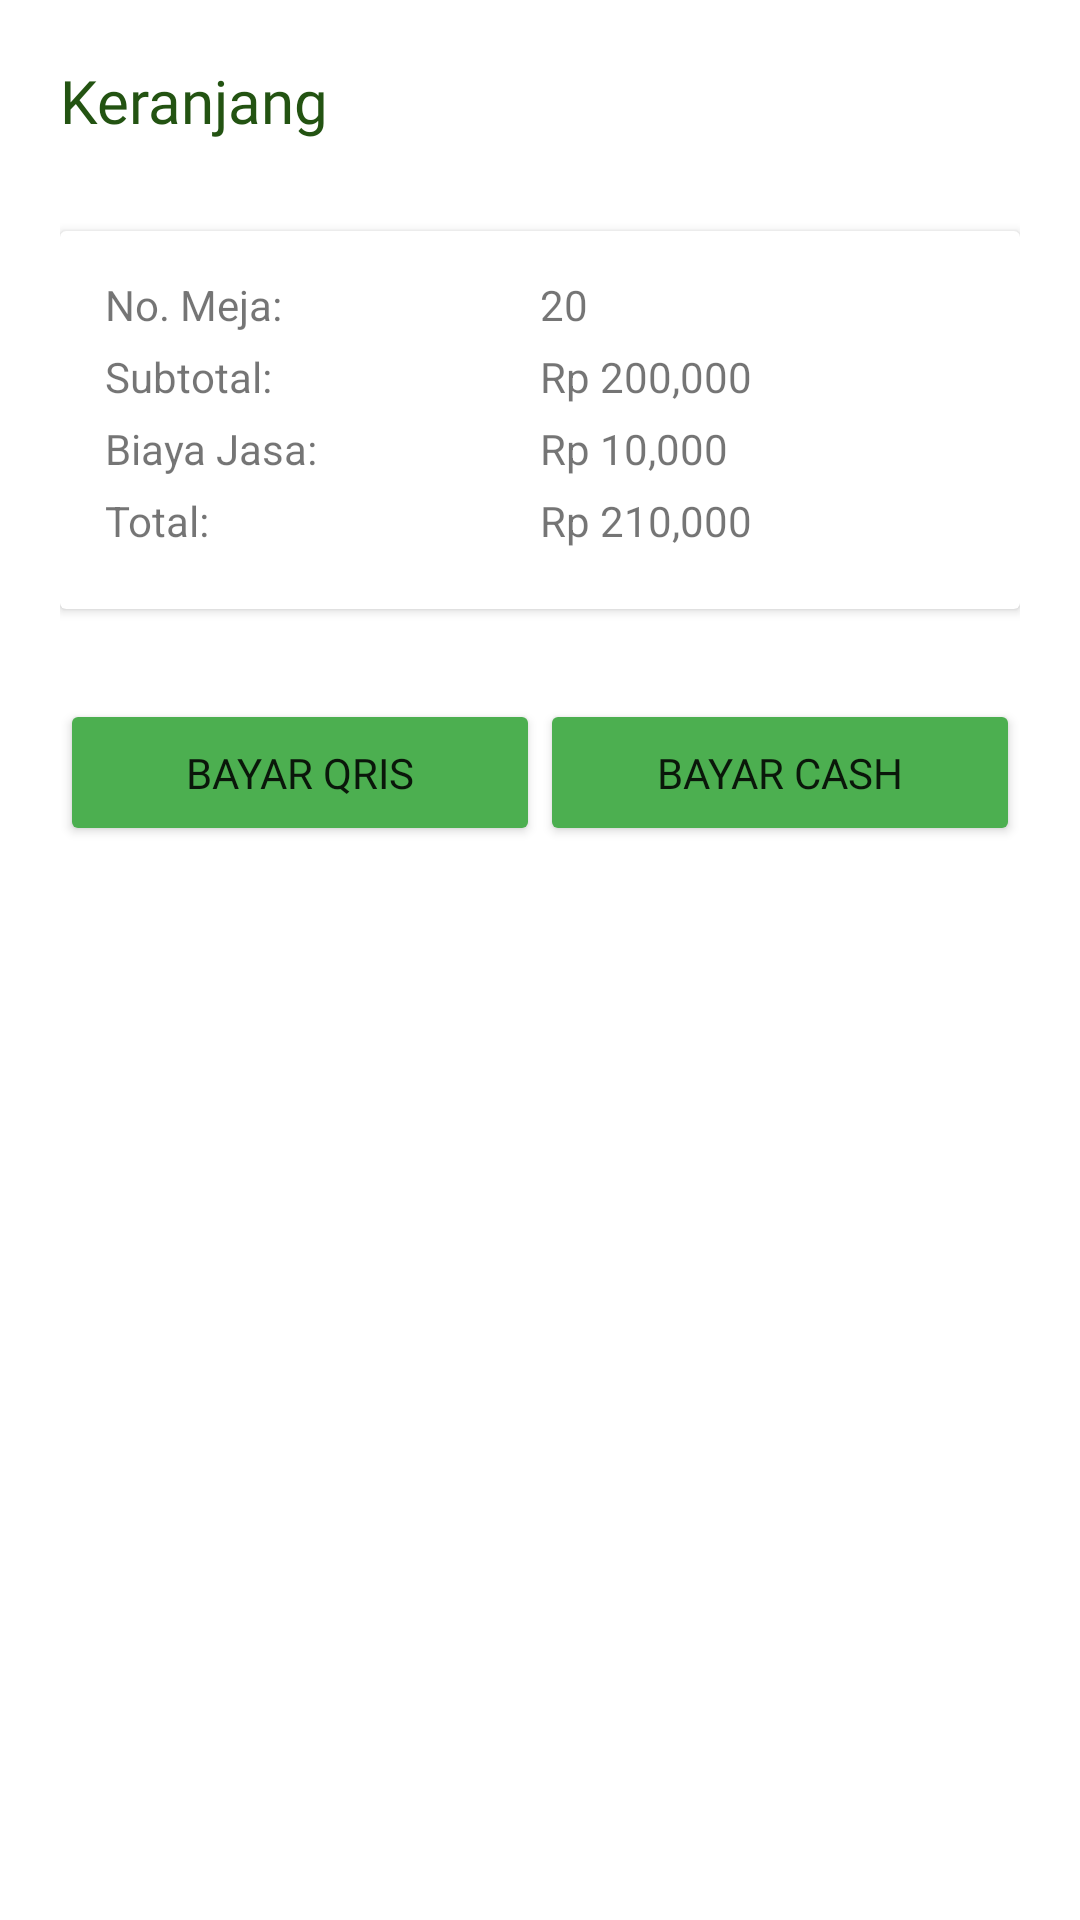

Here is an Android app screen rendered from its layout file. Give the layout XML and the strings, colors and styles it references.
<!-- AndroidManifest.xml: application theme Theme.Eaterly -->
<!-- res/layout/fragment_cart.xml -->
<?xml version="1.0" encoding="utf-8"?>
<FrameLayout xmlns:android="http://schemas.android.com/apk/res/android"
    xmlns:tools="http://schemas.android.com/tools"
    xmlns:app="http://schemas.android.com/apk/res-auto"
    android:layout_width="match_parent"
    android:layout_height="wrap_content"
    tools:context=".fragment.Cart">

    <ScrollView
        android:layout_width="match_parent"
        android:layout_height="match_parent">

        <LinearLayout
            android:layout_width="match_parent"
            android:layout_height="wrap_content"
            android:orientation="vertical"
            android:padding="20dp"
            android:gravity="center">

            <TextView
                android:layout_width="match_parent"
                android:layout_height="wrap_content"
                android:fontFamily="@font/interextrabolds"
                android:text="Keranjang "
                android:textColor="@color/dark_green"
                android:textSize="20sp" />

            <androidx.recyclerview.widget.RecyclerView
                android:id="@+id/cartlist"
                android:layout_width="match_parent"
                android:layout_height="wrap_content"
                android:orientation="horizontal" />

            <androidx.cardview.widget.CardView
                android:layout_marginTop="30dp"
                android:layout_width="match_parent"
                android:layout_height="wrap_content">

                <LinearLayout
                    android:orientation="horizontal"
                    android:padding="15dp"
                    android:layout_width="match_parent"
                    android:layout_height="wrap_content">

                    <LinearLayout
                        android:orientation="vertical"
                        android:layout_width="0dp"
                        android:layout_height="wrap_content"
                        android:layout_weight="1">

                        <TextView
                            style="@style/InfoTextView"
                            android:text="No. Meja:" />

                        <TextView
                            style="@style/InfoTextView"
                            android:text="Subtotal:" />

                        <TextView
                            style="@style/InfoTextView"
                            android:text="Biaya Jasa:" />

                        <TextView
                            style="@style/InfoTextView"
                            android:text="Total:" />

                    </LinearLayout>

                    <LinearLayout
                        android:orientation="vertical"
                        android:layout_width="0dp"
                        android:layout_height="wrap_content"
                        android:layout_weight="1">

                        <TextView
                            android:id="@+id/nokursi"
                            style="@style/InfoTextView"
                            android:text="20" />

                        <TextView
                            android:id="@+id/subtotal"
                            style="@style/InfoTextView"
                            android:text="Rp 200,000" />

                        <TextView
                            android:id="@+id/biayajasa"
                            style="@style/InfoTextView"
                            android:text="Rp 10,000" />

                        <TextView
                            android:id="@+id/biayatotal"
                            style="@style/InfoTextView"
                            android:text="Rp 210,000" />

                    </LinearLayout>

                </LinearLayout>

            </androidx.cardview.widget.CardView>

            <LinearLayout
                android:layout_width="match_parent"
                android:layout_height="wrap_content"
                android:orientation="horizontal"
                android:layout_marginTop="30dp">

                <androidx.appcompat.widget.AppCompatButton
                    android:id="@+id/bayarqris"
                    style="@style/CustomButton"
                    android:text="Bayar QRIS" />

                <androidx.appcompat.widget.AppCompatButton
                    android:id="@+id/bayarcash"
                    style="@style/CustomButton"
                    android:text="Bayar Cash" />

            </LinearLayout>

        </LinearLayout>

    </ScrollView>

</FrameLayout>
<!-- resources referenced by this layout -->
<resources>
  <color name="dark_green">#FF235312</color>
  <style name="CustomButton">
          <item name="android:layout_width">0dp</item>
          <item name="android:layout_height">wrap_content</item>
          <item name="android:layout_weight">1</item>
          <item name="android:padding">15dp</item>
          <item name="android:fontFamily">@font/inter</item>
          <item name="android:backgroundTint">@color/green</item>
          <item name="android:gravity">center</item>
      </style>
  <style name="InfoTextView">
          <item name="android:layout_width">match_parent</item>
          <item name="android:layout_height">wrap_content</item>
          <item name="android:layout_marginBottom">5dp</item>
      </style>
  <style name="Theme.Eaterly" parent="Theme.MaterialComponents.DayNight.NoActionBar">
          
          <item name="colorPrimary">@color/purple_500</item>
          <item name="colorPrimaryVariant">@color/purple_700</item>
          <item name="colorOnPrimary">@color/white</item>
          
          <item name="colorSecondary">@color/teal_200</item>
          <item name="colorSecondaryVariant">@color/teal_700</item>
          <item name="colorOnSecondary">@color/black</item>
          
          <item name="android:statusBarColor" tools:targetApi="l">?attr/colorPrimaryVariant</item>
          
      </style>
  <color name="green">#FF4CAF50</color>
  <color name="purple_500">#FF6200EE</color>
  <color name="purple_700">#FF3700B3</color>
  <color name="white">#FFF8F8F8</color>
  <color name="teal_200">#FF03DAC5</color>
  <color name="teal_700">#FF018786</color>
  <color name="black">#FF000000</color>
</resources>
